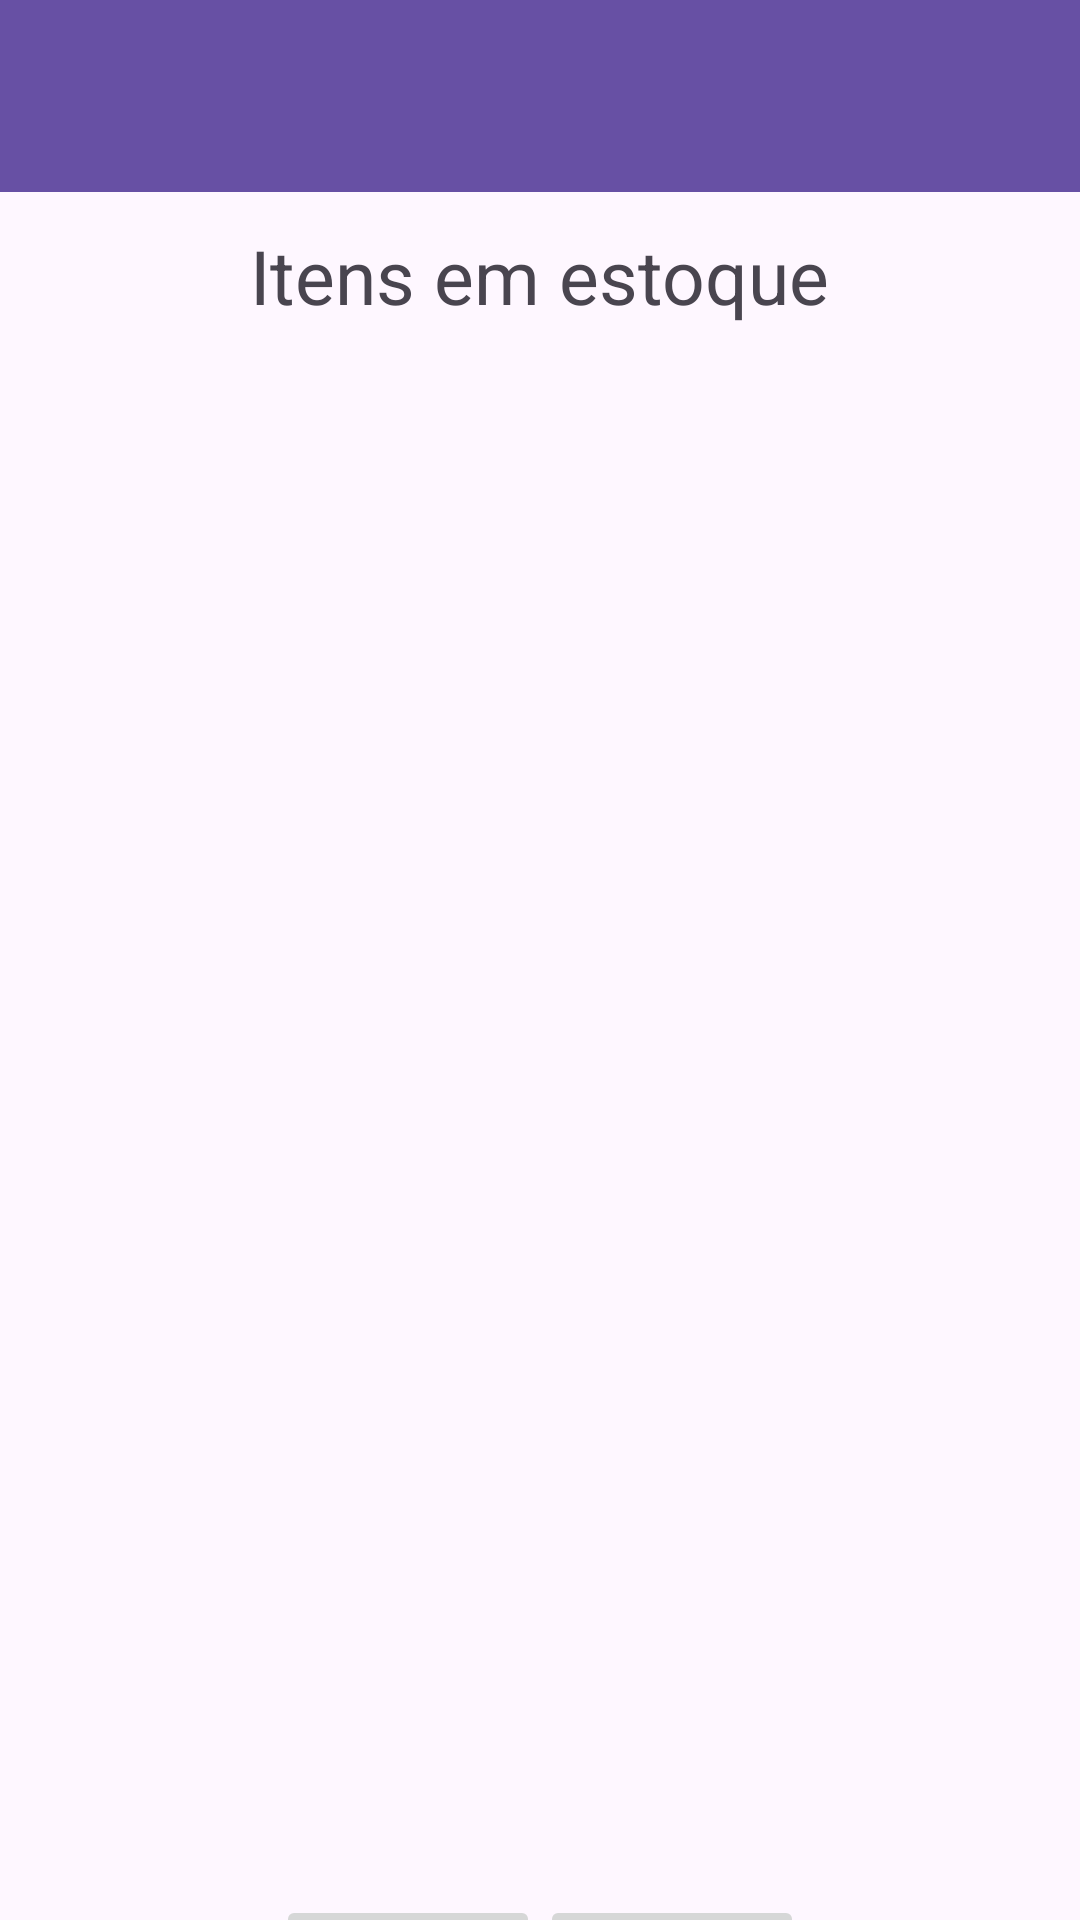

Android layout source for this screen:
<!-- AndroidManifest.xml: application theme Theme.Univates -->
<!-- res/layout/activity_notification.xml -->
<?xml version="1.0" encoding="utf-8"?>
<androidx.constraintlayout.widget.ConstraintLayout
    xmlns:android="http://schemas.android.com/apk/res/android"
    xmlns:app="http://schemas.android.com/apk/res-auto"
    xmlns:tools="http://schemas.android.com/tools"
    android:id="@+id/root"
    android:layout_width="match_parent"
    android:layout_height="match_parent"
    tools:context=".NotificationActivity"
    tools:ignore="MissingConstraints,HardcodedText,Autofill">

    <androidx.appcompat.widget.Toolbar
        android:id="@+id/toolbar"
        android:layout_width="match_parent"
        android:layout_height="?attr/actionBarSize"
        android:background="?attr/colorPrimary"
        android:elevation="2dp"
        app:titleTextColor="@color/white"
        android:theme="@style/ThemeOverlay.AppCompat.ActionBar"
        app:popupTheme="@style/ThemeOverlay.AppCompat.Light"/>

    <TextView
        android:id="@+id/title"
        android:layout_width="wrap_content"
        android:layout_height="wrap_content"
        android:layout_marginTop="75dp"
        android:layout_marginBottom="18dp"
        android:text="Itens em estoque"
        android:textSize="25dp"
        app:layout_constraintBottom_toTopOf="@+id/listview"
        app:layout_constraintTop_toBottomOf="@+id/toolbar"
        app:layout_constraintEnd_toEndOf="parent"
        app:layout_constraintHorizontal_bias="0.5"
        app:layout_constraintStart_toStartOf="parent"
        app:layout_constraintTop_toTopOf="parent" />

    <ListView
        android:id="@+id/listview"
        android:layout_width="330dp"
        android:layout_height="500dp"
        android:layout_marginTop="10dp"
        android:layout_marginBottom="10dp"
        android:choiceMode="multipleChoice"
        app:layout_constraintBottom_toTopOf="@+id/btnGroup"
        app:layout_constraintEnd_toEndOf="parent"
        app:layout_constraintStart_toStartOf="parent"
        app:layout_constraintTop_toBottomOf="@+id/btnGroup" />

    <LinearLayout
        android:id="@+id/btnGroup"
        android:layout_width="wrap_content"
        android:layout_height="wrap_content"
        android:paddingTop="5sp"
        app:layout_constraintEnd_toEndOf="parent"
        app:layout_constraintStart_toStartOf="parent"
        app:layout_constraintTop_toBottomOf="@+id/listview">
        <Button
            android:id = "@+id/bt_delete"
            android:layout_width = "wrap_content"
            android:layout_height = "wrap_content"
            android:layout_gravity = "center"
            android:text = "Deletar"
            android:enabled="false"/>
        <Button
            android:id = "@+id/bt_edit"
            android:layout_width = "wrap_content"
            android:layout_height = "wrap_content"
            android:layout_gravity = "center"
            android:text = "Editar"
            android:enabled="false"/>
    </LinearLayout>

</androidx.constraintlayout.widget.ConstraintLayout>
<!-- resources referenced by this layout -->
<resources>
  <style name="Theme.Univates" parent="Base.Theme.Univates" />
  <style name="Base.Theme.Univates" parent="Theme.Material3.DayNight.NoActionBar">
          
          
      </style>
  <!-- not gathered from this repository: default colours our renderer supplied (Android Studio template values) -->
  <color name="white">#FFFFFFFF</color>
</resources>
